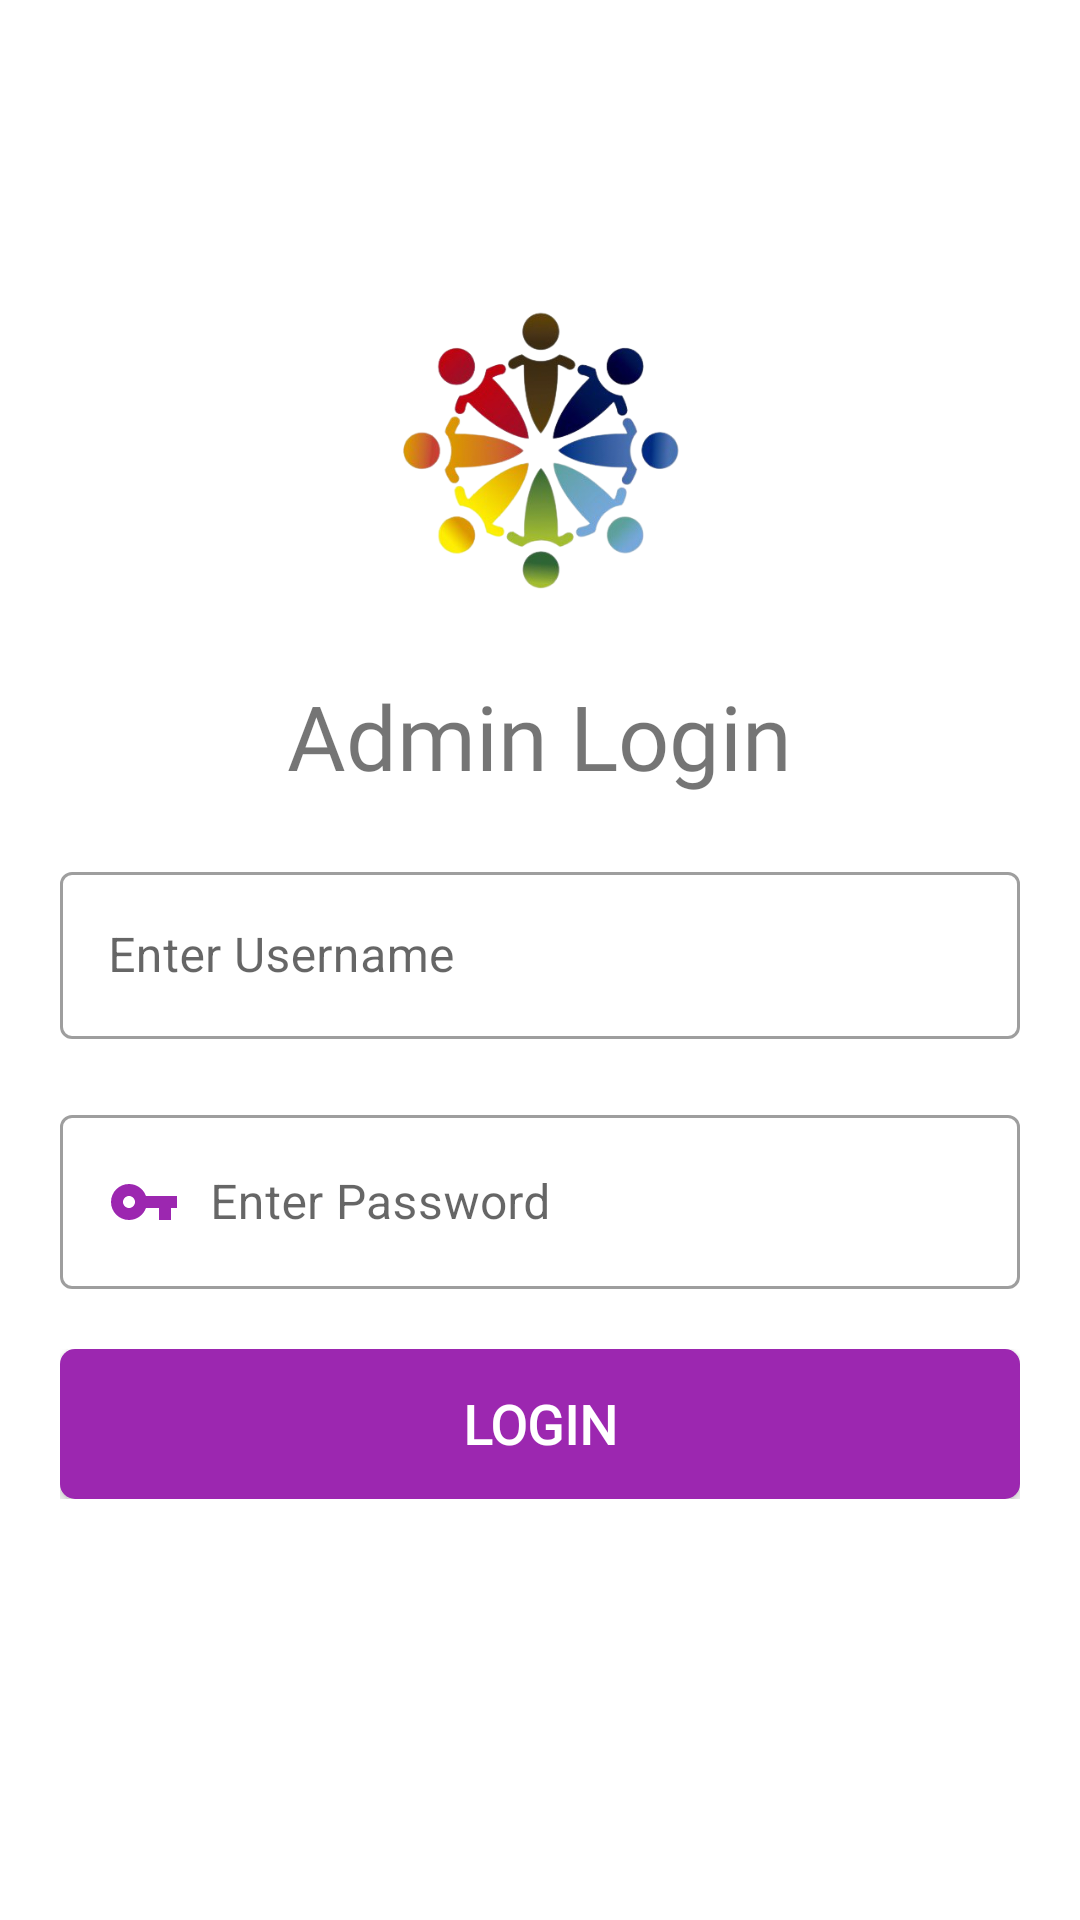

Android layout source for this screen:
<!-- AndroidManifest.xml: application theme Theme.CharityDonation -->
<!-- res/layout/activity_admin_login.xml -->
<?xml version="1.0" encoding="utf-8"?>
<RelativeLayout
    xmlns:android="http://schemas.android.com/apk/res/android"
    xmlns:app="http://schemas.android.com/apk/res-auto"
    xmlns:tools="http://schemas.android.com/tools"
    android:layout_width="match_parent"
    android:background="@color/white"
    android:theme="@style/Theme.MaterialComponents.DayNight.DarkActionBar"
    android:layout_height="match_parent"
    tools:context=".AdminLoginActivity">

    <LinearLayout
        android:layout_width="match_parent"
        android:layout_height="wrap_content"
        android:layout_marginTop="100dp"
        android:orientation="vertical">

        <ImageView
            android:layout_width="match_parent"
            android:layout_height="100dp"
            android:src="@drawable/logo"/>


        <TextView
            android:layout_width="wrap_content"
            android:layout_height="wrap_content"
            android:text="Admin Login"
            android:fontFamily="@font/sanspro"
            android:textSize="30dp"
            android:layout_marginTop="25dp"
            android:layout_gravity="center"/>


        <com.google.android.material.textfield.TextInputLayout
            style="@style/Widget.MaterialComponents.TextInputLayout.OutlinedBox"
            android:layout_width="match_parent"
            android:layout_marginRight="20dp"
            android:layout_marginLeft="20dp"

            android:layout_marginTop="20dp"
            android:layout_height="wrap_content"
            >

            <com.google.android.material.textfield.TextInputEditText
                android:layout_width="match_parent"
                android:id="@+id/edtUsername"
                android:drawablePadding="10dp"
                android:drawableTint="@color/purple_200"
                android:drawableLeft="@drawable/ic_baseline_person_24"
                android:layout_height="wrap_content"
                android:hint="Enter Username" />
        </com.google.android.material.textfield.TextInputLayout>
        <com.google.android.material.textfield.TextInputLayout
            style="@style/Widget.MaterialComponents.TextInputLayout.OutlinedBox"
            android:layout_width="match_parent"
            android:layout_marginRight="20dp"
            android:layout_marginLeft="20dp"
            android:layout_marginTop="20dp"
            android:layout_height="wrap_content"
            >

            <com.google.android.material.textfield.TextInputEditText
                android:layout_width="match_parent"
                android:layout_height="wrap_content"
                android:id="@+id/edtPassword"
                android:drawablePadding="10dp"
                android:drawableTint="@color/purple_200"
                android:drawableLeft="@drawable/ic_baseline_vpn_key_24"

                android:hint="Enter Password" />
        </com.google.android.material.textfield.TextInputLayout>

        <LinearLayout
            android:layout_width="match_parent"
            android:layout_height="wrap_content"
            android:layout_margin="20dp"
            android:orientation="horizontal">
            <androidx.appcompat.widget.AppCompatButton
                android:id="@+id/btnLogin"
                android:layout_width="match_parent"
                android:layout_height="50dp"
                android:background="@drawable/btn_bg_lay"
                android:layout_gravity="center"
                android:textSize="18dp"
                android:layout_weight="1"
                android:text="Login"
                android:fontFamily="@font/sanspro"
                android:textStyle="bold"
                android:textColor="@color/white"/>
        </LinearLayout>

    </LinearLayout>

</RelativeLayout>
<!-- resources referenced by this layout -->
<resources>
  <color name="purple_200">#9C27B0</color>
  <color name="white">#FFFFFFFF</color>
  <!-- drawable btn_bg_lay (drawable) -->
  <?xml version="1.0" encoding="utf-8"?>
  <shape xmlns:android="http://schemas.android.com/apk/res/android"
      android:shape="rectangle" >
  
      <corners
  
          android:radius="5dp"
          />
  
      <solid android:color="@color/purple_200" />
  
      <padding
          android:bottom="0dp"
          android:left="0dp"
          android:right="0dp"
          android:top="0dp" />
  
  
  
  </shape>
  <!-- drawable ic_baseline_vpn_key_24 (drawable) -->
  <vector xmlns:android="http://schemas.android.com/apk/res/android"
      android:width="24dp"
      android:height="24dp"
      android:viewportWidth="24"
      android:viewportHeight="24"
      android:tint="?attr/colorControlNormal">
    <path
        android:fillColor="#ffffff"
        android:pathData="M12.65,10C11.83,7.67 9.61,6 7,6c-3.31,0 -6,2.69 -6,6s2.69,6 6,6c2.61,0 4.83,-1.67 5.65,-4H17v4h4v-4h2v-4H12.65zM7,14c-1.1,0 -2,-0.9 -2,-2s0.9,-2 2,-2 2,0.9 2,2 -0.9,2 -2,2z"/>
  </vector>
  <!-- drawable logo: png bitmap (drawable, 101923 bytes) -->
  <style name="Theme.CharityDonation" parent="Theme.MaterialComponents.DayNight.DarkActionBar">
          
          <item name="colorPrimary">@color/purple_500</item>
          <item name="colorPrimaryVariant">@color/purple_700</item>
          <item name="colorOnPrimary">@color/white</item>
          
          <item name="colorSecondary">@color/teal_200</item>
          <item name="colorSecondaryVariant">@color/teal_700</item>
          <item name="colorOnSecondary">@color/black</item>
          
          <item name="android:statusBarColor" tools:targetApi="l">?attr/colorPrimaryVariant</item>
          
      </style>
  <color name="purple_500">#9C27B0</color>
  <color name="purple_700">#9C27B0</color>
  <color name="teal_200">#9C27B0</color>
  <color name="teal_700">#9C27B0</color>
  <color name="black">#FF000000</color>
</resources>
